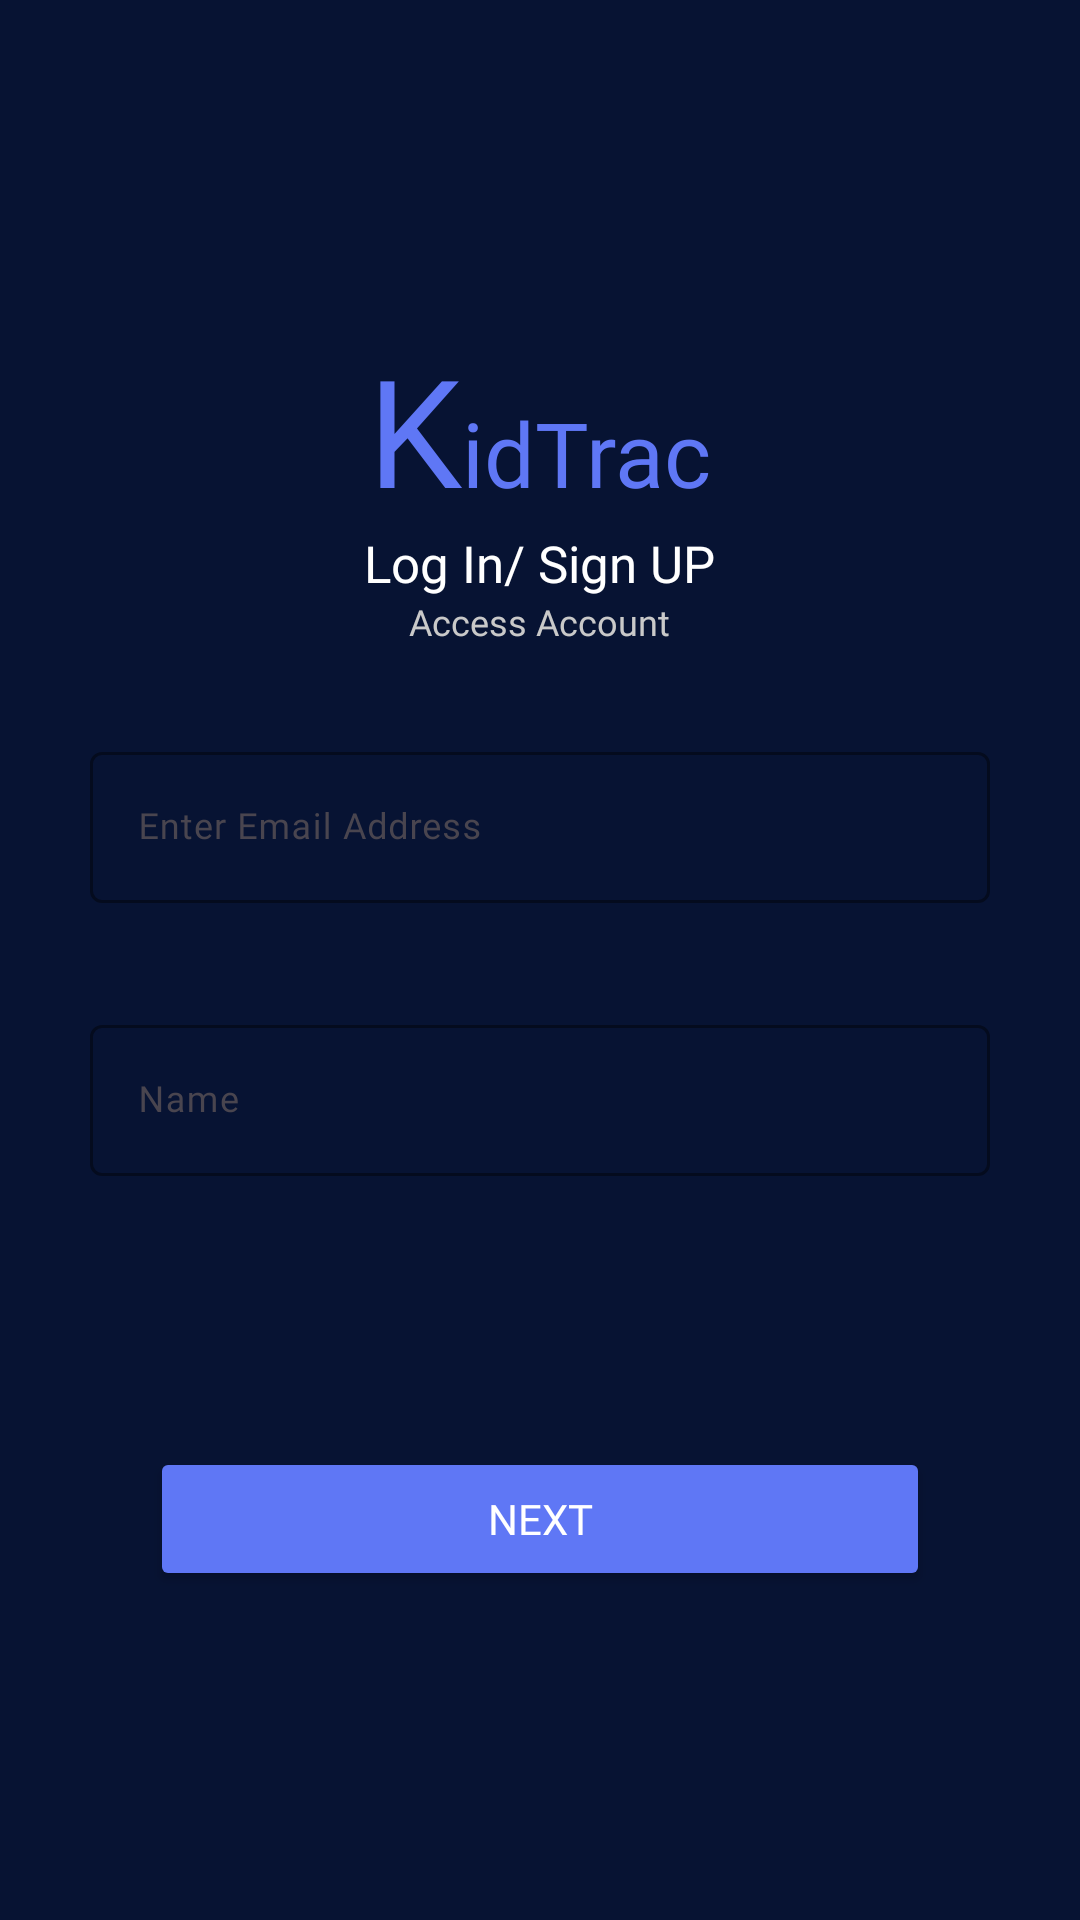

Here is an Android app screen rendered from its layout file. Give the layout XML and the strings, colors and styles it references.
<!-- AndroidManifest.xml: application theme Base.Theme.KidTrac -->
<!-- res/layout/activity_log_in_screen.xml -->
<?xml version="1.0" encoding="utf-8"?>
<RelativeLayout xmlns:android="http://schemas.android.com/apk/res/android"
    xmlns:app="http://schemas.android.com/apk/res-auto"
    xmlns:tools="http://schemas.android.com/tools"
    android:layout_width="match_parent"
    android:layout_height="match_parent"
    android:background="@color/primary"
    tools:context=".LogInScreen">
    <LinearLayout
        android:layout_width="match_parent"
        android:layout_height="wrap_content"
        android:orientation="vertical"
        android:gravity="center"
        android:layout_centerInParent="true">
        <include
            layout="@layout/app_logo"/>
        <LinearLayout
            android:layout_width="wrap_content"
            android:layout_height="wrap_content"
            android:orientation="vertical"
            android:gravity="center">
            <TextView
                android:layout_width="wrap_content"
                android:layout_height="wrap_content"
                android:textColor="@color/white"
                android:text="Log In/ Sign UP"
                android:fontFamily="@font/poppins_bold"
                android:textSize="17sp"/>
            <TextView
                android:layout_width="wrap_content"
                android:layout_height="wrap_content"
                android:text="Access Account"
                android:textColor="#C9C9C9"
                android:fontFamily="@font/poppins_medium"
                android:textSize="12sp"/>
        </LinearLayout>
        <LinearLayout
            android:layout_width="match_parent"
            android:layout_height="wrap_content"
            android:orientation="vertical"
            android:gravity="center"
            android:layout_margin="30dp">
            <com.google.android.material.textfield.TextInputLayout
                android:id="@+id/email_layout"
                android:layout_width="match_parent"
                android:layout_height="wrap_content"
                android:hint="Enter Email Address"
                android:autofillHints="emailAddress"
                app:errorEnabled="true"
                app:errorTextColor="@color/red"
                app:boxStrokeColor="@color/white"
                app:hintAnimationEnabled="true"
                app:hintTextColor="@color/white"
                android:layout_marginBottom="15dp">
                <com.google.android.material.textfield.TextInputEditText
                    android:id="@+id/email_et"
                    android:layout_width="match_parent"
                    android:layout_height="wrap_content"
                    android:textColor="@color/white"
                    android:fontFamily="@font/poppins_medium"
                    android:textSize="12sp"/>
            </com.google.android.material.textfield.TextInputLayout>
            <com.google.android.material.textfield.TextInputLayout
                android:id="@+id/name_layout"
                android:layout_width="match_parent"
                android:layout_height="wrap_content"
                android:hint="Name"
                app:errorEnabled="true"
                app:errorTextColor="@color/red"
                app:boxStrokeColor="@color/white"
                android:autofillHints="name"
                app:hintAnimationEnabled="true"
                app:hintTextColor="@color/white">
                <com.google.android.material.textfield.TextInputEditText
                    android:id="@+id/name_et"
                    android:layout_width="match_parent"
                    android:layout_height="wrap_content"
                    android:textColor="@color/white"
                    android:fontFamily="@font/poppins_medium"
                    android:textSize="12sp"/>
            </com.google.android.material.textfield.TextInputLayout>
        </LinearLayout>
        <Button
            android:id="@+id/get_otp_btn"
            android:layout_width="match_parent"
            android:layout_height="wrap_content"
            android:text="NEXT"
            android:fontFamily="@font/poppins_medium"
            android:backgroundTint="@color/logo_text_color"
            android:layout_marginHorizontal="50dp"
            android:layout_marginTop="40dp"
            android:textColor="@color/white"/>
    </LinearLayout>
</RelativeLayout>
<!-- res/layout/app_logo.xml (included above) -->
<?xml version="1.0" encoding="utf-8"?>
<LinearLayout xmlns:android="http://schemas.android.com/apk/res/android"
    android:layout_width="wrap_content"
    android:layout_height="wrap_content">
    <TextView
        android:layout_width="wrap_content"
        android:layout_height="wrap_content"
        android:fontFamily="@font/amarante"
        android:textColor="@color/logo_text_color"
        android:textSize="50sp"
        android:text="K" />

    <TextView
        android:layout_width="wrap_content"
        android:layout_height="wrap_content"
        android:fontFamily="@font/berkshire_swash"
        android:text="idTrac"
        android:textColor="@color/logo_text_color"
        android:textSize="30sp" />
</LinearLayout>
<!-- resources referenced by this layout -->
<resources>
  <color name="logo_text_color">#FF5F77F5</color>
  <color name="primary">#FF071333</color>
  <color name="white">#FFFFFFFF</color>
  <style name="Base.Theme.KidTrac" parent="Theme.Material3.DayNight.NoActionBar">
          
           <item name="colorPrimary">@color/primary</item>
          <item name="colorPrimaryVariant">@color/primary</item>
      </style>
</resources>
